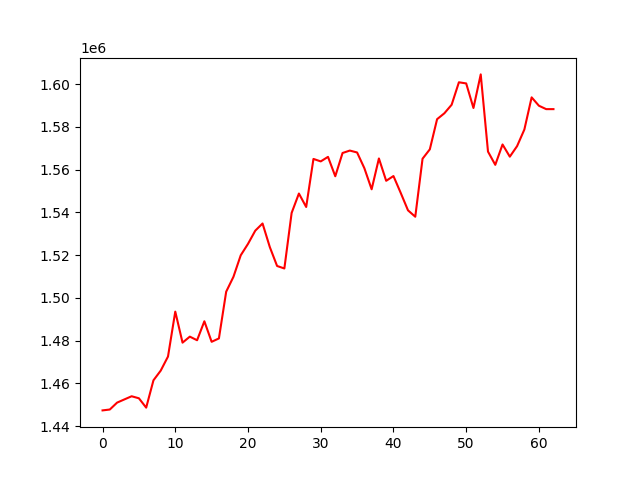

Source data for this figure (header and first rows):
, 0
0, 1447342
1, 1447754
2, 1450983
3, 1452476
4, 1453958
5, 1453007
6, 1448632
7, 1461419
8, 1465953
9, 1472545
10, 1493555
11, 1479035
12, 1481844
13, 1480162
14, 1489033
15, 1479430
16, 1481011
17, 1502871
18, 1509845
19, 1519898
20, 1525241
21, 1531428
22, 1534779
23, 1523741
24, 1514897
25, 1513735
26, 1539726
27, 1548795
28, 1542501
29, 1564980
30, 1563823
31, 1565945
32, 1556876
33, 1567754
34, 1568891
35, 1568004
36, 1560651
37, 1550778
38, 1565198
39, 1554743
40, 1556976
41, 1549074
42, 1540932
43, 1537942
44, 1565073
45, 1569468
46, 1583575
47, 1586333
48, 1590323
49, 1600836
50, 1600302
51, 1588811
52, 1604524
53, 1568411
54, 1562215
55, 1571743
56, 1566038
57, 1570973
58, 1578737
59, 1593781
... 3 more rows
